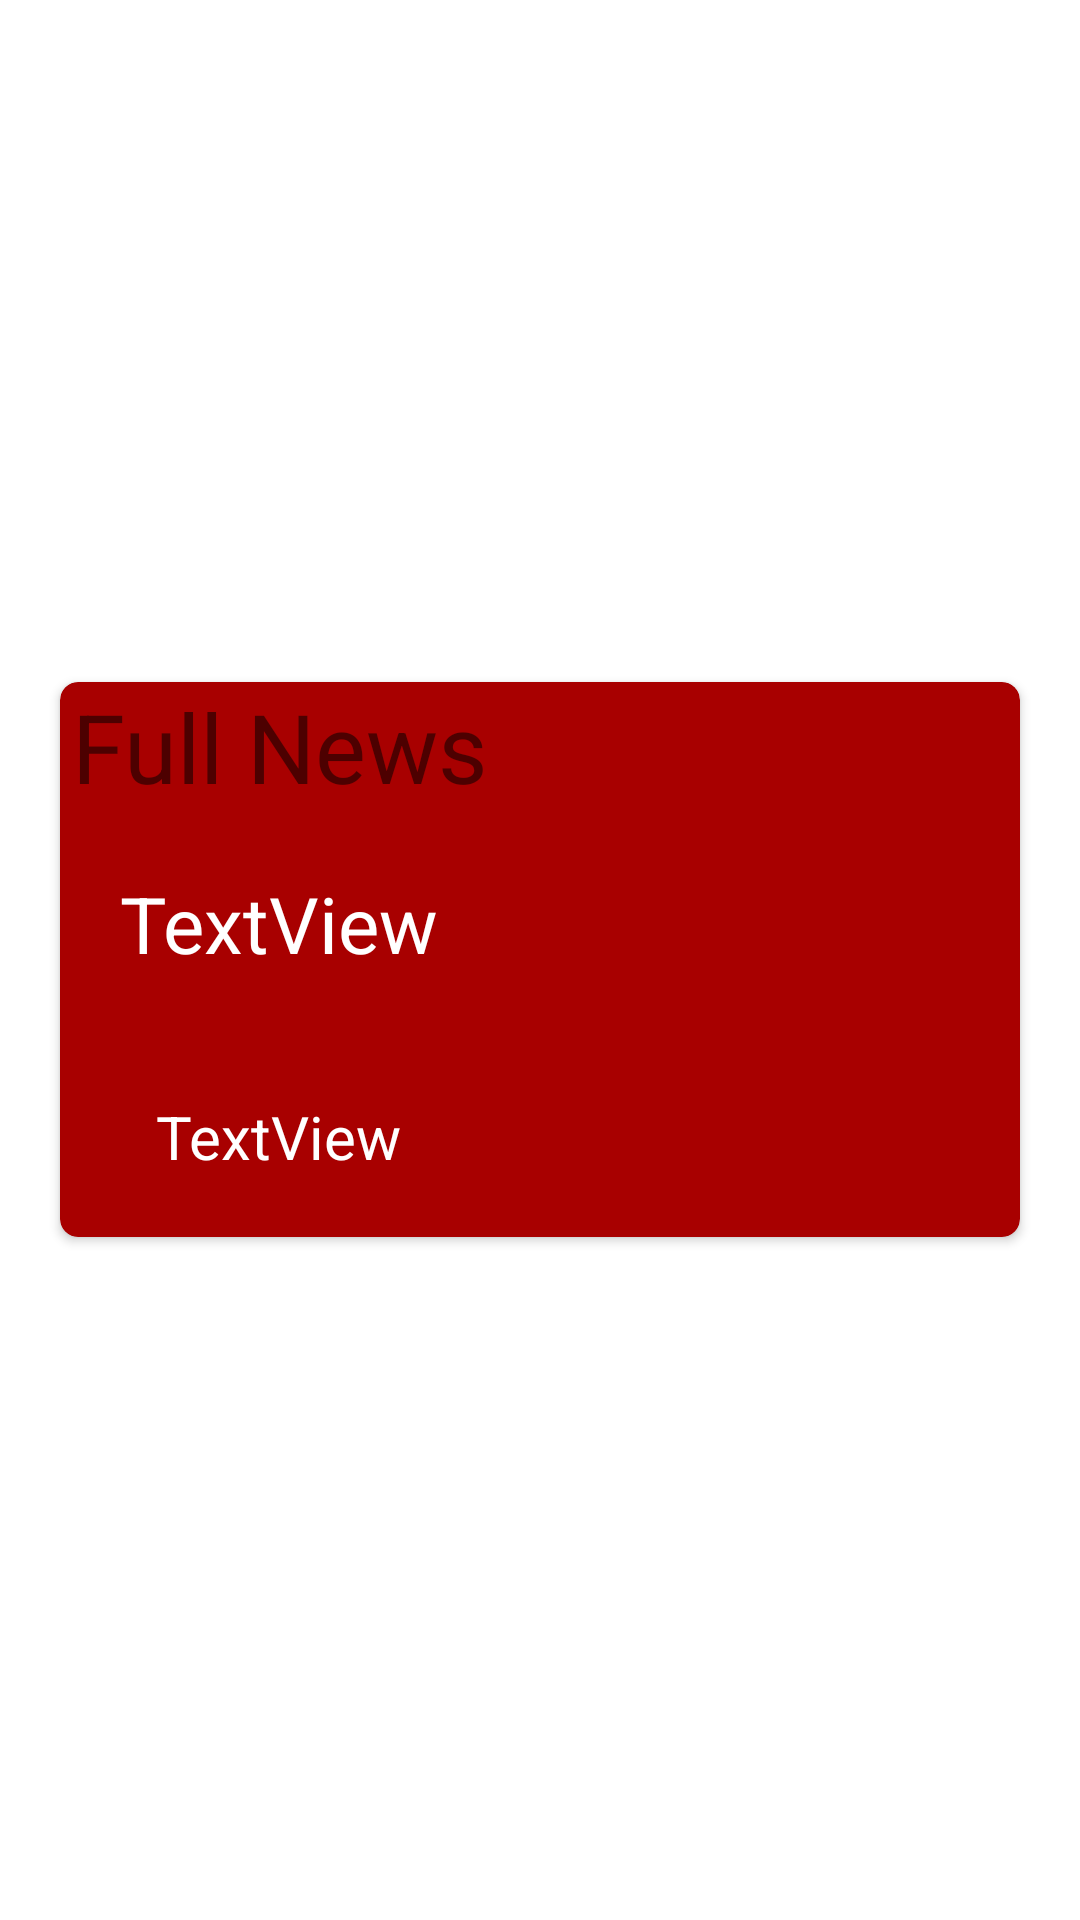

Reconstruct the res/layout file that produces this screen, plus the resources it refers to.
<!-- AndroidManifest.xml: application theme AppTheme -->
<!-- res/layout/activity_news_description_.xml -->
<?xml version="1.0" encoding="utf-8"?>
<RelativeLayout xmlns:android="http://schemas.android.com/apk/res/android"
    xmlns:app="http://schemas.android.com/apk/res-auto"
    xmlns:tools="http://schemas.android.com/tools"
    android:layout_width="match_parent"
    android:layout_height="match_parent"
    tools:context="singledevapps.wvstask.activities.NewsDescription_Activity">
    <ImageView
        android:layout_width="match_parent"
        android:layout_height="match_parent"
        android:scaleType="centerCrop"
        android:id="@+id/parent"/>

    <android.support.v7.widget.CardView
        android:layout_width="match_parent"
        android:layout_height="wrap_content"
        app:cardCornerRadius="6dp"
        android:layout_margin="20dp"
        android:layout_centerInParent="true"
        app:cardBackgroundColor="@color/colorPrimaryDark"
        >

<LinearLayout
    android:layout_width="wrap_content"
    android:layout_height="wrap_content"
    android:orientation="vertical"
    android:gravity="center">
    <TextView
        android:layout_width="match_parent"
        android:layout_height="wrap_content"
        android:textSize="32sp"
        android:gravity="center"
        android:text="@string/full_news" />
    <TextView
        android:id="@+id/tv_title"
        android:layout_width="wrap_content"
        android:layout_height="wrap_content"
        android:textSize="26sp"
        android:layout_margin="20dp"
        android:textColor="@android:color/white"
        android:text="TextView" />

    <TextView
        android:id="@+id/tv_desc"
        android:layout_width="wrap_content"
        android:layout_height="wrap_content"
        android:textSize="20sp"
        android:layout_margin="20dp"
        android:textColor="@android:color/white"
        android:text="TextView" />
</LinearLayout>
    </android.support.v7.widget.CardView>
</RelativeLayout>
<!-- resources referenced by this layout -->
<resources>
  <color name="colorPrimaryDark">#a80000</color>
  <string name="full_news">Full News</string>
  <style name="AppTheme" parent="Theme.AppCompat.Light.NoActionBar">
          
          <item name="colorPrimary">@color/colorPrimary</item>
          <item name="colorPrimaryDark">@color/colorPrimaryDark</item>
          <item name="colorAccent">@color/colorAccent</item>
          <item name="android:windowBackground">@drawable/color_bck</item>
          <item name="android:statusBarColor">@android:color/transparent</item>
      </style>
  <color name="colorPrimary">#a80000</color>
  <color name="colorAccent">#fff</color>
  <!-- drawable color_bck (drawable) -->
  <?xml version="1.0" encoding="utf-8"?>
  <selector xmlns:android="http://schemas.android.com/apk/res/android">
  
  
      <item>
          <shape>
              <gradient
                  android:endColor="@color/colorAccent2"
                  android:startColor="@color/colorPrimary2"
                  android:angle="270" />
          </shape>
      </item>
  </selector>
</resources>
